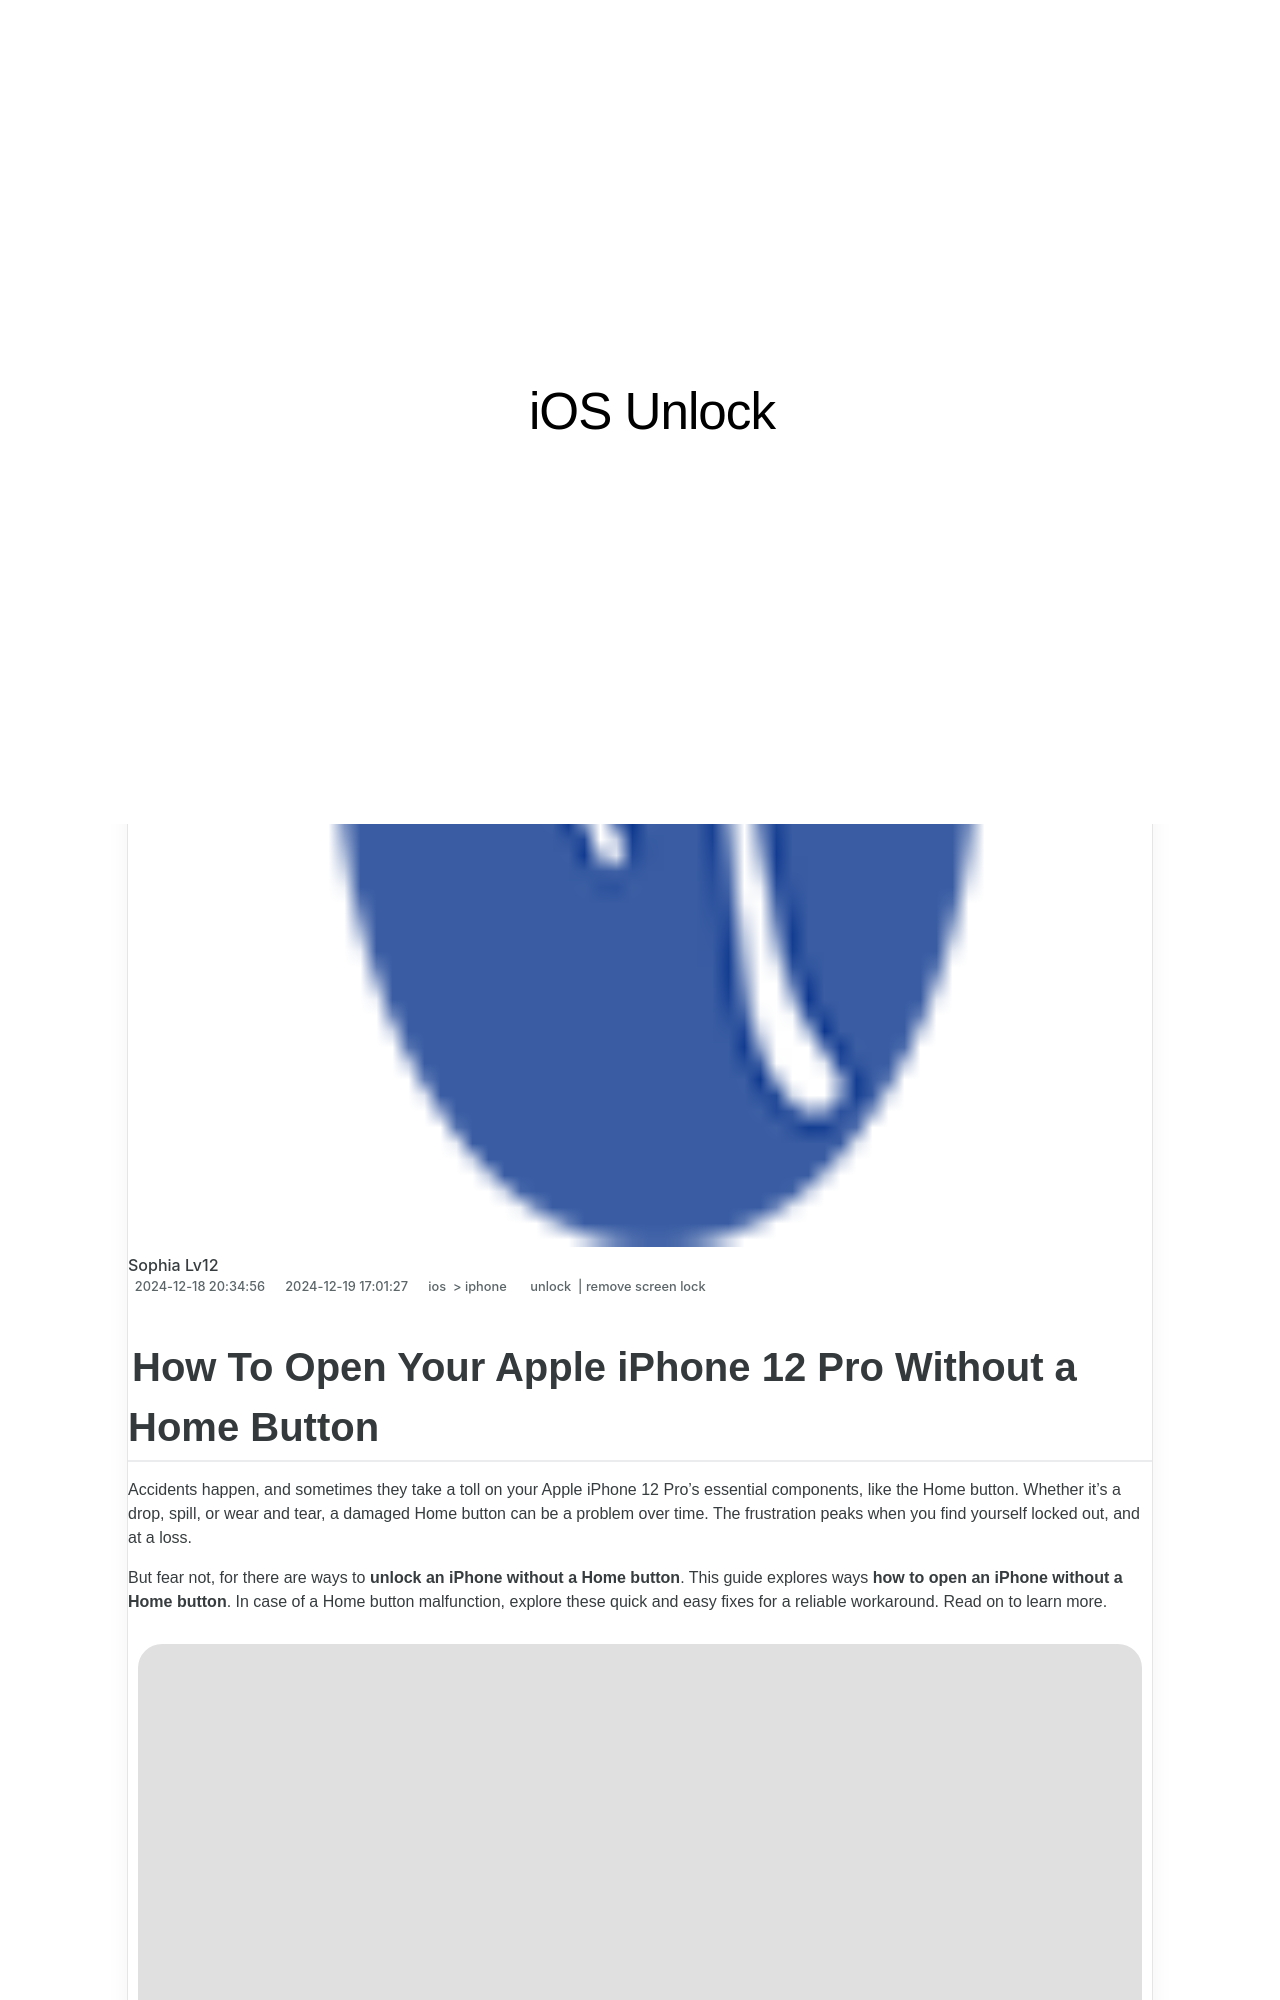

repository: techidaily/site-ios-unlock · page: how-to-open-your-apple-iphone-12-pro-without-a-home-button-by-drfone-ios/index.html · generator: jekyll

---
title: How To Open Your Apple iPhone 12 Pro Without a Home Button
date: 2024-12-18T20:34:56.775Z
updated: 2024-12-19T17:01:27.356Z
tags: 
  - unlock
  - remove screen lock
categories:
  - ios
  - iphone
description: This article describes How To Open Your Apple iPhone 12 Pro Without a Home Button
excerpt: This article describes How To Open Your Apple iPhone 12 Pro Without a Home Button
keywords: how to unlock iphone 12,remove iphone from blacklist,iphone auto lock greyed out,app lock iphone,fix iphone unavailability,swipe up to unlock iphone,unlock iphone 14,how to unlock iphone passcode without computer,doctorism unlock review,ios 17 lock screen
thumbnail: https://thmb.techidaily.com/878905428de37ec37afcf7b8018e7d924bf2c1ca322a8100dfaafbd0ac4bcb97.jpg
---

## How To Open Your Apple iPhone 12 Pro Without a Home Button

Accidents happen, and sometimes they take a toll on your Apple iPhone 12 Pro's essential components, like the Home button. Whether it's a drop, spill, or wear and tear, a damaged Home button can be a problem over time. The frustration peaks when you find yourself locked out, and at a loss.

But fear not, for there are ways to **unlock an iPhone without a Home button**. This guide explores ways **how to open an iPhone without a Home button**. In case of a Home button malfunction, explore these quick and easy fixes for a reliable workaround. Read on to learn more.

![user pressing iphone Home button](https://images.wondershare.com/drfone/article/2024/01/unlock-iphone-without-home-button-01.jpg)

## Part 1. 7 Ways To Unlock iPhone Without Home Button

If your Apple iPhone 12 Pro's Home button is out of commission, don't worry. There are several ways to regain access to your device. Let's explore seven methods on **how to unlock an iPhone without a Home button.**
